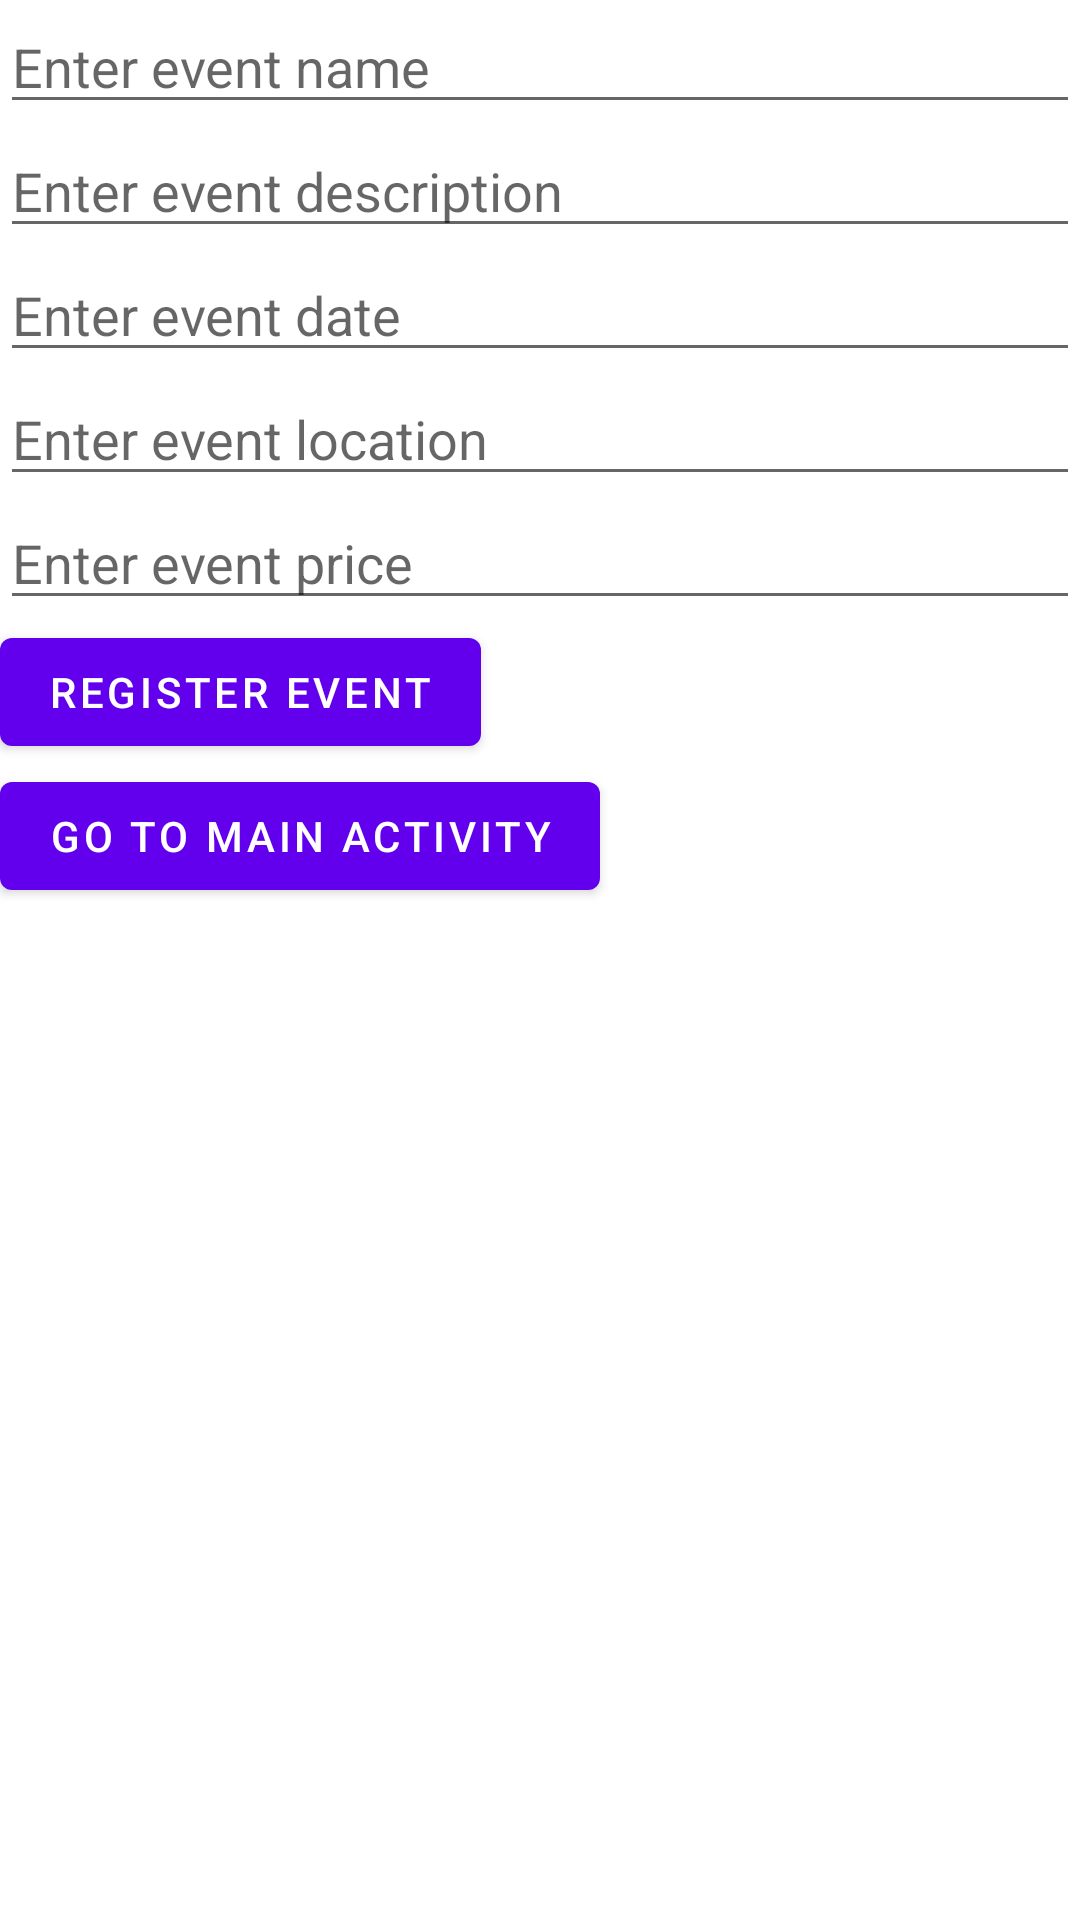

Layout XML and referenced resources for this Android screen:
<!-- AndroidManifest.xml: application theme Theme.EvalSubOct182021 -->
<!-- res/layout/activity_register_event.xml -->
<?xml version="1.0" encoding="utf-8"?>
<RelativeLayout xmlns:android="http://schemas.android.com/apk/res/android"
    xmlns:app="http://schemas.android.com/apk/res-auto"
    xmlns:tools="http://schemas.android.com/tools"
    android:layout_width="match_parent"
    android:layout_height="match_parent"
    tools:context=".RegisterEvent">


    <EditText
        android:layout_width="match_parent"
        android:layout_height="wrap_content"
        android:id="@+id/eventNameEnter"
        android:hint="Enter event name"

        />

    <EditText
        android:layout_width="match_parent"
        android:layout_height="wrap_content"
        android:id="@+id/descEnter"
        android:layout_below="@+id/eventNameEnter"
        android:hint="Enter event description"

        />

    <EditText
        android:layout_width="match_parent"
        android:layout_height="wrap_content"
        android:id="@+id/dateEnter"
        android:layout_below="@id/descEnter"
        android:hint="Enter event date"

        />

    <EditText
        android:layout_width="match_parent"
        android:layout_height="wrap_content"
        android:id="@+id/locationEnter"
        android:layout_below="@id/dateEnter"
        android:hint="Enter event location"

        />

    <EditText
        android:layout_width="match_parent"
        android:layout_height="wrap_content"
        android:id="@+id/priceEnter"
        android:layout_below="@id/locationEnter"
        android:hint="Enter event price"

        />

    <com.google.android.material.button.MaterialButton
        android:layout_width="wrap_content"
        android:layout_height="wrap_content"
        android:text="Register Event"
        android:layout_below="@+id/priceEnter"
        android:id="@+id/register"

        />

    <com.google.android.material.button.MaterialButton
        android:layout_width="wrap_content"
        android:layout_height="wrap_content"
        android:text="Go to main activity"
        android:layout_below="@+id/register"
        android:id="@+id/mainactlink"
        />



</RelativeLayout>
<!-- resources referenced by this layout -->
<resources>
  <style name="Theme.EvalSubOct182021" parent="Theme.MaterialComponents.DayNight.DarkActionBar">
          
          <item name="colorPrimary">@color/purple_500</item>
          <item name="colorPrimaryVariant">@color/purple_700</item>
          <item name="colorOnPrimary">@color/white</item>
          
          <item name="colorSecondary">@color/teal_200</item>
          <item name="colorSecondaryVariant">@color/teal_700</item>
          <item name="colorOnSecondary">@color/black</item>
          
          <item name="android:statusBarColor" tools:targetApi="l">?attr/colorPrimaryVariant</item>
          
      </style>
  <!-- not gathered from this repository: default colours our renderer supplied (Android Studio template values) -->
  <color name="purple_500">#FF6200EE</color>
  <color name="purple_700">#FF3700B3</color>
  <color name="teal_200">#FF03DAC5</color>
  <color name="teal_700">#FF018786</color>
  <color name="black">#FF000000</color>
  <color name="white">#FFFFFFFF</color>
</resources>
